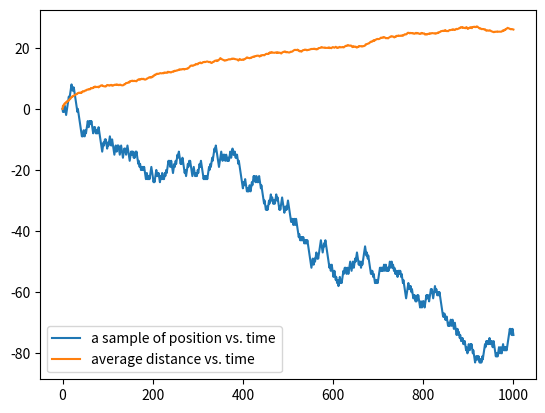

The matplotlib source for this figure:
# -*- coding: utf-8 -*-
"""
Created on Sun Oct 13 17:52:15 2019

PHYS 639 >>> Assignments >>> Week 6 >>> ODE III
HUYNH LAM

"""
#%%
#(T1-T3) A particle starts at the origin and randomly moves either left or right with equal probability at each step. Write a code that simulates this process.
#Plot position vs time and displacement vs time. Experiment with different probabilities (e.g. p_left > p_right).
#(T1-T3) Do the same thing but now in 2D (particle can move either up, down, left, or right).
#(T3) Do the same thing in 3D.
#(T3) Plot average displacement vs time by averaging over many independent instances of this process.
#(T3) In 3D, instead of moving on a lattice make your particle move in a random direction with unit step.

# Import libraries
import numpy as np #math library
import matplotlib.pyplot as plt # Plotting library
from matplotlib.animation import FuncAnimation as animate
from mpl_toolkits.mplot3d import Axes3D
#%%
#Random walk in 1D
#(T1-T3) A particle starts at the origin and randomly moves either left or right with equal probability at each step. Write a code that simulates this process.
#Plot position vs time and displacement vs time. Experiment with different probabilities (e.g. p_left > p_right).

#Function to make random walk in 1D
def rwin1D(x0,Nstep):
    # Initialize array to save solutions
    t = np.linspace(0,Nstep,Nstep+1)
    x = np.zeros(len(t))
    #Initial consition
    x[0]=x0
    for i in range(Nstep):
        #Choose to move left or right
        step = np.random.choice([-1,1])
        # Add step to current position
        x[i+1]=x[i]+step
    return x

# Input parameters
# Initial position
x0 = 0
# Number of trials
N_trials = 100
# Number of steps per trial
N_steps = 1000
# Array to save data
x_array = np.zeros((N_trials,N_steps+1))
# Array to save average distance vs. time over all trials
x_average = np.zeros(N_steps+1)

# Run random walk for all trials
for i in range(N_trials):
    x_array[i,:] = rwin1D(x0,N_steps)

# Average over all trials
for j in range(N_steps+1):
    x_average[j] = np.mean(np.abs(x_array[:,j]))

# Plot
plt.plot(x_array[0,:],label = 'a sample of position vs. time')
plt.plot(x_average,label='average distance vs. time')    
plt.legend()
plt.show()